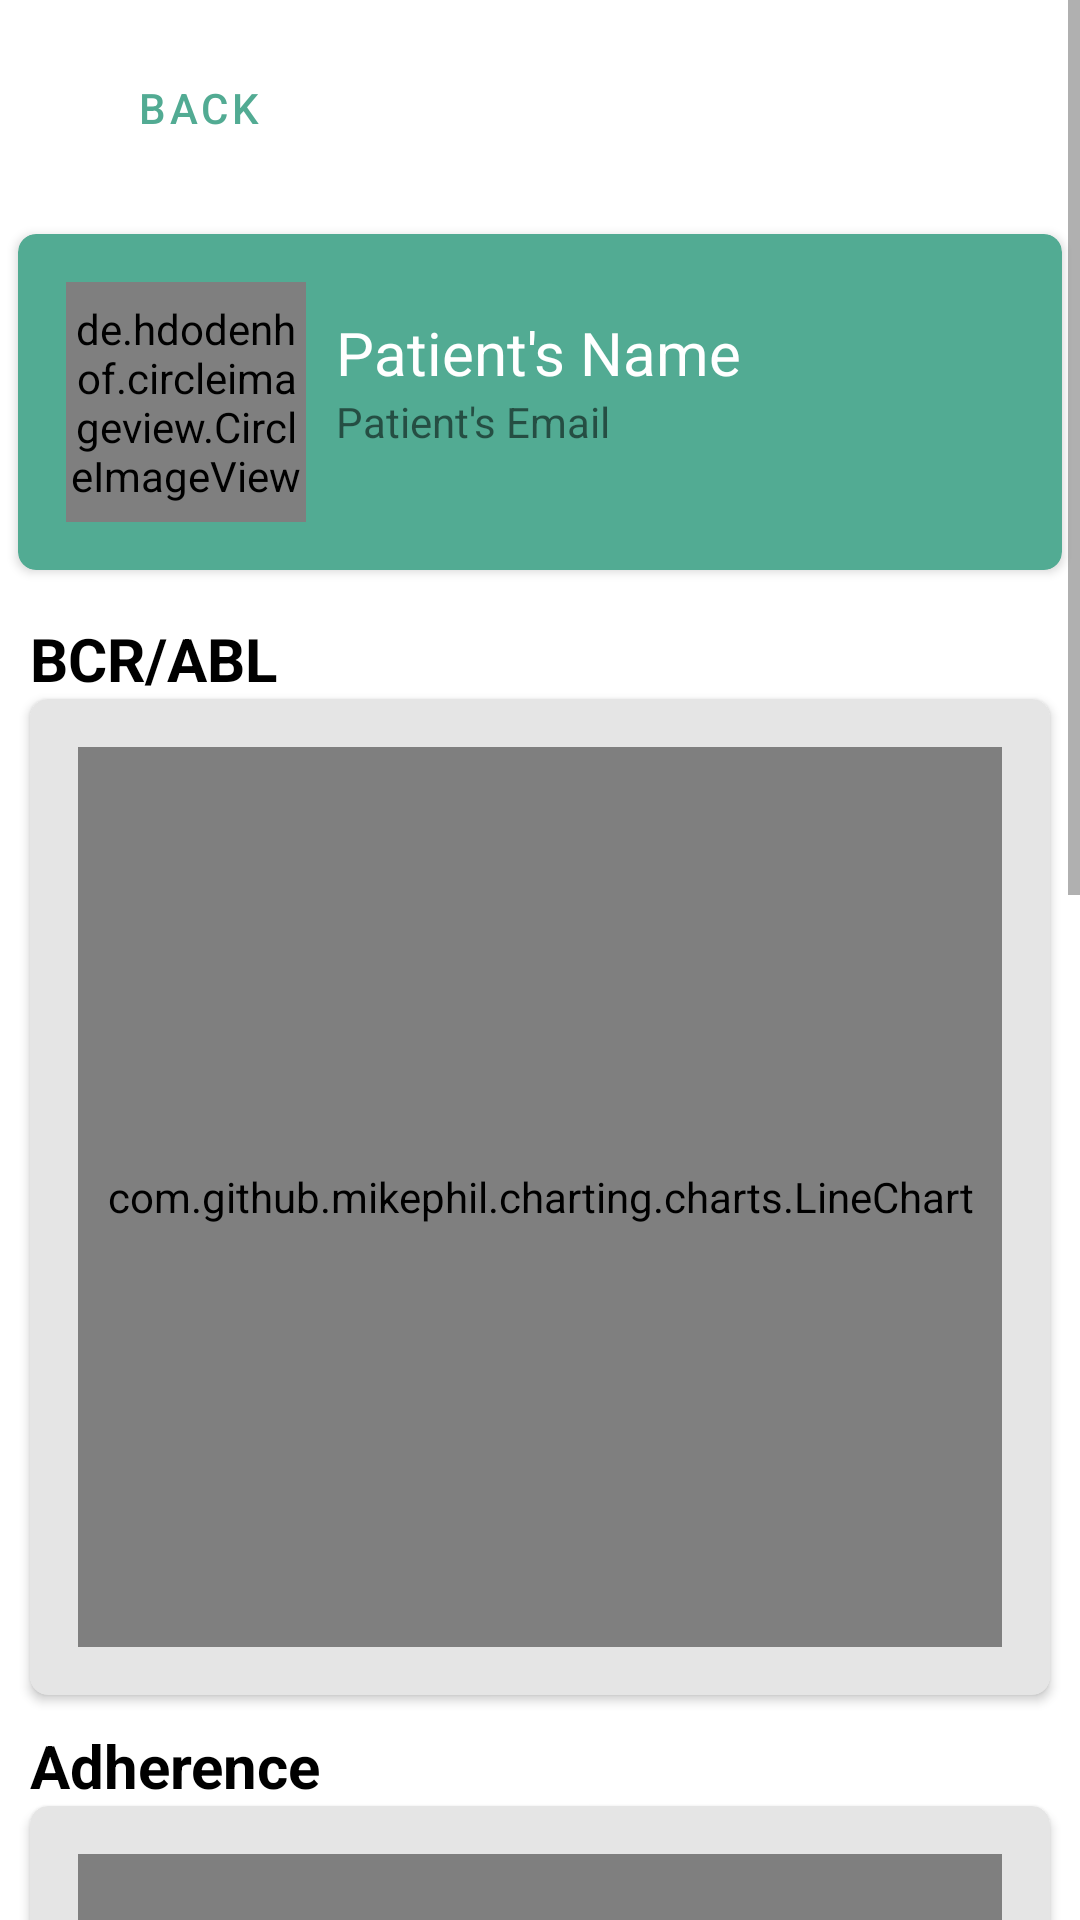

Here is an Android app screen rendered from its layout file. Give the layout XML and the strings, colors and styles it references.
<!-- AndroidManifest.xml: application theme Theme.MedAdh -->
<!-- res/layout/fragment_patient_detail.xml -->
<?xml version="1.0" encoding="utf-8"?>
<ScrollView xmlns:android="http://schemas.android.com/apk/res/android"
    xmlns:tools="http://schemas.android.com/tools"
    android:layout_width="match_parent"
    android:layout_height="match_parent"
    xmlns:app="http://schemas.android.com/apk/res-auto"
    android:orientation="vertical"
    tools:context=".practitionerFragment.PatientDetailFragment">

    <LinearLayout
        android:layout_width="match_parent"
        android:layout_height="wrap_content"
        android:orientation="vertical"
        >

        <LinearLayout
            android:layout_width="match_parent"
            android:layout_height="wrap_content"
            android:orientation="vertical"
            android:padding="16dp"
            >
            <Button
                android:id="@+id/bt_back"
                android:layout_width="100dp"
                android:layout_height="40dp"
                android:text="Back"
                app:icon="@drawable/ic_btn_back"
                style="@style/Widget.MaterialComponents.Button.TextButton.Icon"
                />

        </LinearLayout>

        <androidx.cardview.widget.CardView
            android:orientation="vertical"
            android:layout_width="match_parent"
            android:layout_height="wrap_content"
            android:layout_gravity="center"
            android:layout_margin="6dp"
            android:backgroundTint="@color/light_green"
            android:background="?android:attr/selectableItemBackground"
            app:cardCornerRadius="6dp"
            >
            <LinearLayout
                android:layout_width="match_parent"
                android:layout_height="wrap_content"
                android:orientation="horizontal"
                android:padding="16dp"
                >

                <LinearLayout
                    android:layout_width="80dp"
                    android:layout_height="wrap_content">

                    <de.hdodenhof.circleimageview.CircleImageView xmlns:app="http://schemas.android.com/apk/res-auto"
                        android:id="@+id/civ_patient_picture"
                        android:layout_width="80dp"
                        android:layout_height="80dp"
                        android:layout_gravity="center_vertical"
                        android:src="@drawable/ic_patient"
                        app:civ_border_color="@color/light_grey"
                        app:civ_border_width="2dp" />

                </LinearLayout>

                <LinearLayout
                    android:layout_width="match_parent"
                    android:layout_height="wrap_content"
                    android:orientation="vertical"
                    android:padding="10dp"
                    >
                    <TextView
                        android:id="@+id/tv_detail_patient_name"
                        android:layout_width="match_parent"
                        android:layout_height="wrap_content"
                        android:text="Patient's Name"
                        android:textSize="20dp"
                        android:textColor="@color/white"
                        />

                    <TextView
                        android:id="@+id/tv_detail_patient_email"
                        android:layout_width="match_parent"
                        android:layout_height="wrap_content"
                        android:text="Patient's Email"
                        />

                </LinearLayout>

            </LinearLayout>
        </androidx.cardview.widget.CardView>


        <TextView
            android:layout_width="match_parent"
            android:layout_height="wrap_content"
            android:layout_marginHorizontal="10dp"
            android:layout_marginTop="10dp"
            android:text="BCR/ABL"
            android:textStyle="bold"
            android:textSize="20dp"
            android:textColor="@color/black"
            />

        <androidx.cardview.widget.CardView
            android:orientation="vertical"
            android:layout_width="match_parent"
            android:layout_height="wrap_content"
            android:layout_gravity="center"
            android:layout_marginHorizontal="10dp"
            android:backgroundTint="@color/more_light_grey"
            android:background="?android:attr/selectableItemBackground"
            app:cardCornerRadius="6dp"
            >
            <LinearLayout
                android:layout_width="match_parent"
                android:layout_height="wrap_content"
                android:orientation="horizontal"
                android:padding="16dp"
                >
                <com.github.mikephil.charting.charts.LineChart
                    android:id="@+id/detail_line_chart"
                    android:layout_width="match_parent"
                    android:layout_height="300dp" />

            </LinearLayout>
        </androidx.cardview.widget.CardView>

        <TextView
            android:layout_width="match_parent"
            android:layout_height="wrap_content"
            android:layout_marginHorizontal="10dp"
            android:layout_marginTop="10dp"
            android:text="Adherence"
            android:textStyle="bold"
            android:textSize="20dp"
            android:textColor="@color/black"
            />

        <androidx.cardview.widget.CardView
            android:orientation="vertical"
            android:layout_width="match_parent"
            android:layout_height="wrap_content"
            android:layout_gravity="center"
            android:layout_marginHorizontal="10dp"
            android:backgroundTint="@color/more_light_grey"
            android:background="?android:attr/selectableItemBackground"
            app:cardCornerRadius="6dp"
            >
            <LinearLayout
                android:layout_width="match_parent"
                android:layout_height="wrap_content"
                android:orientation="horizontal"
                android:padding="16dp"
                >

                <com.github.mikephil.charting.charts.PieChart
                    android:id="@+id/detail_pie_chart"
                    android:layout_width="match_parent"
                    android:layout_height="300dp"
                    />


            </LinearLayout>
        </androidx.cardview.widget.CardView>


        <LinearLayout
            android:layout_width="match_parent"
            android:layout_marginTop="7dp"
            android:layout_height="wrap_content"
            android:orientation="horizontal"
            android:padding="5dp"
            >
            <TextView
                android:id="@+id/tv_detail_med_name"
                android:layout_width="130dp"
                android:layout_weight="1"
                android:textAlignment="center"
                android:layout_height="wrap_content"
                android:text="MEDICINE"
                android:textStyle="bold"
                />

            <TextView
                android:id="@+id/tv_detail_med_schedule"
                android:layout_width="130dp"
                android:layout_weight="1"
                android:textAlignment="center"
                android:layout_height="wrap_content"
                android:text="SCHEDULE"
                android:textStyle="bold"
                />
            <TextView
                android:id="@+id/tv_detail_med_status"
                android:layout_width="130dp"
                android:layout_weight="1"
                android:textAlignment="center"
                android:layout_height="wrap_content"
                android:text="STATUS"
                android:textStyle="bold"
                />

        </LinearLayout>

        <androidx.recyclerview.widget.RecyclerView
            android:id="@+id/rv_detail_patient_ms"
            android:layout_marginHorizontal="10dp"
            android:layout_marginTop="3dp"
            android:layout_width="match_parent"
            android:layout_height="400dp"
            tools:listitem="@layout/item_row_detail_medstate"
            />

    </LinearLayout>


</ScrollView>
<!-- res/layout/item_row_detail_medstate.xml (included above) -->
<?xml version="1.0" encoding="utf-8"?>
<LinearLayout xmlns:android="http://schemas.android.com/apk/res/android"
    android:orientation="vertical"
    android:layout_width="match_parent"
    android:layout_height="wrap_content">
    <LinearLayout
        android:layout_width="match_parent"
        android:layout_height="wrap_content"
        android:orientation="horizontal"
        android:padding="5dp"
        >
        <TextView
            android:id="@+id/tv_detail_med_name"
            android:layout_width="130dp"
            android:layout_weight="1"
            android:textAlignment="center"
            android:layout_height="wrap_content"
            android:text="med_name"
            />

        <TextView
            android:id="@+id/tv_detail_med_schedule"
            android:layout_width="130dp"
            android:layout_weight="1"
            android:textAlignment="center"
            android:layout_height="wrap_content"
            android:text="10:00"
            />
        <TextView
            android:id="@+id/tv_detail_med_status"
            android:layout_width="130dp"
            android:layout_weight="1"
            android:textAlignment="center"
            android:layout_height="wrap_content"
            android:text="Taken"
            />

    </LinearLayout>

</LinearLayout>
<!-- resources referenced by this layout -->
<resources>
  <color name="black">#FF000000</color>
  <color name="light_green">#52ab93</color>
  <color name="light_grey">#c0c0c0</color>
  <color name="more_light_grey">#e5e5e5</color>
  <color name="white">#FFFFFFFF</color>
  <style name="Theme.MedAdh" parent="Theme.MaterialComponents.Light">
          
          <item name="colorPrimary">@color/light_green</item>
          <item name="colorPrimaryVariant">@color/green</item>
          <item name="colorOnPrimary">@color/white</item>
          
          <item name="colorSecondary">@color/teal_200</item>
          <item name="colorSecondaryVariant">@color/teal_700</item>
          <item name="colorOnSecondary">@color/black</item>
          
          <item name="android:statusBarColor" tools:targetApi="l">?attr/colorPrimaryVariant</item>
          
      </style>
  <color name="green">#098765</color>
  <color name="teal_200">#FF03DAC5</color>
  <color name="teal_700">#FF018786</color>
</resources>
